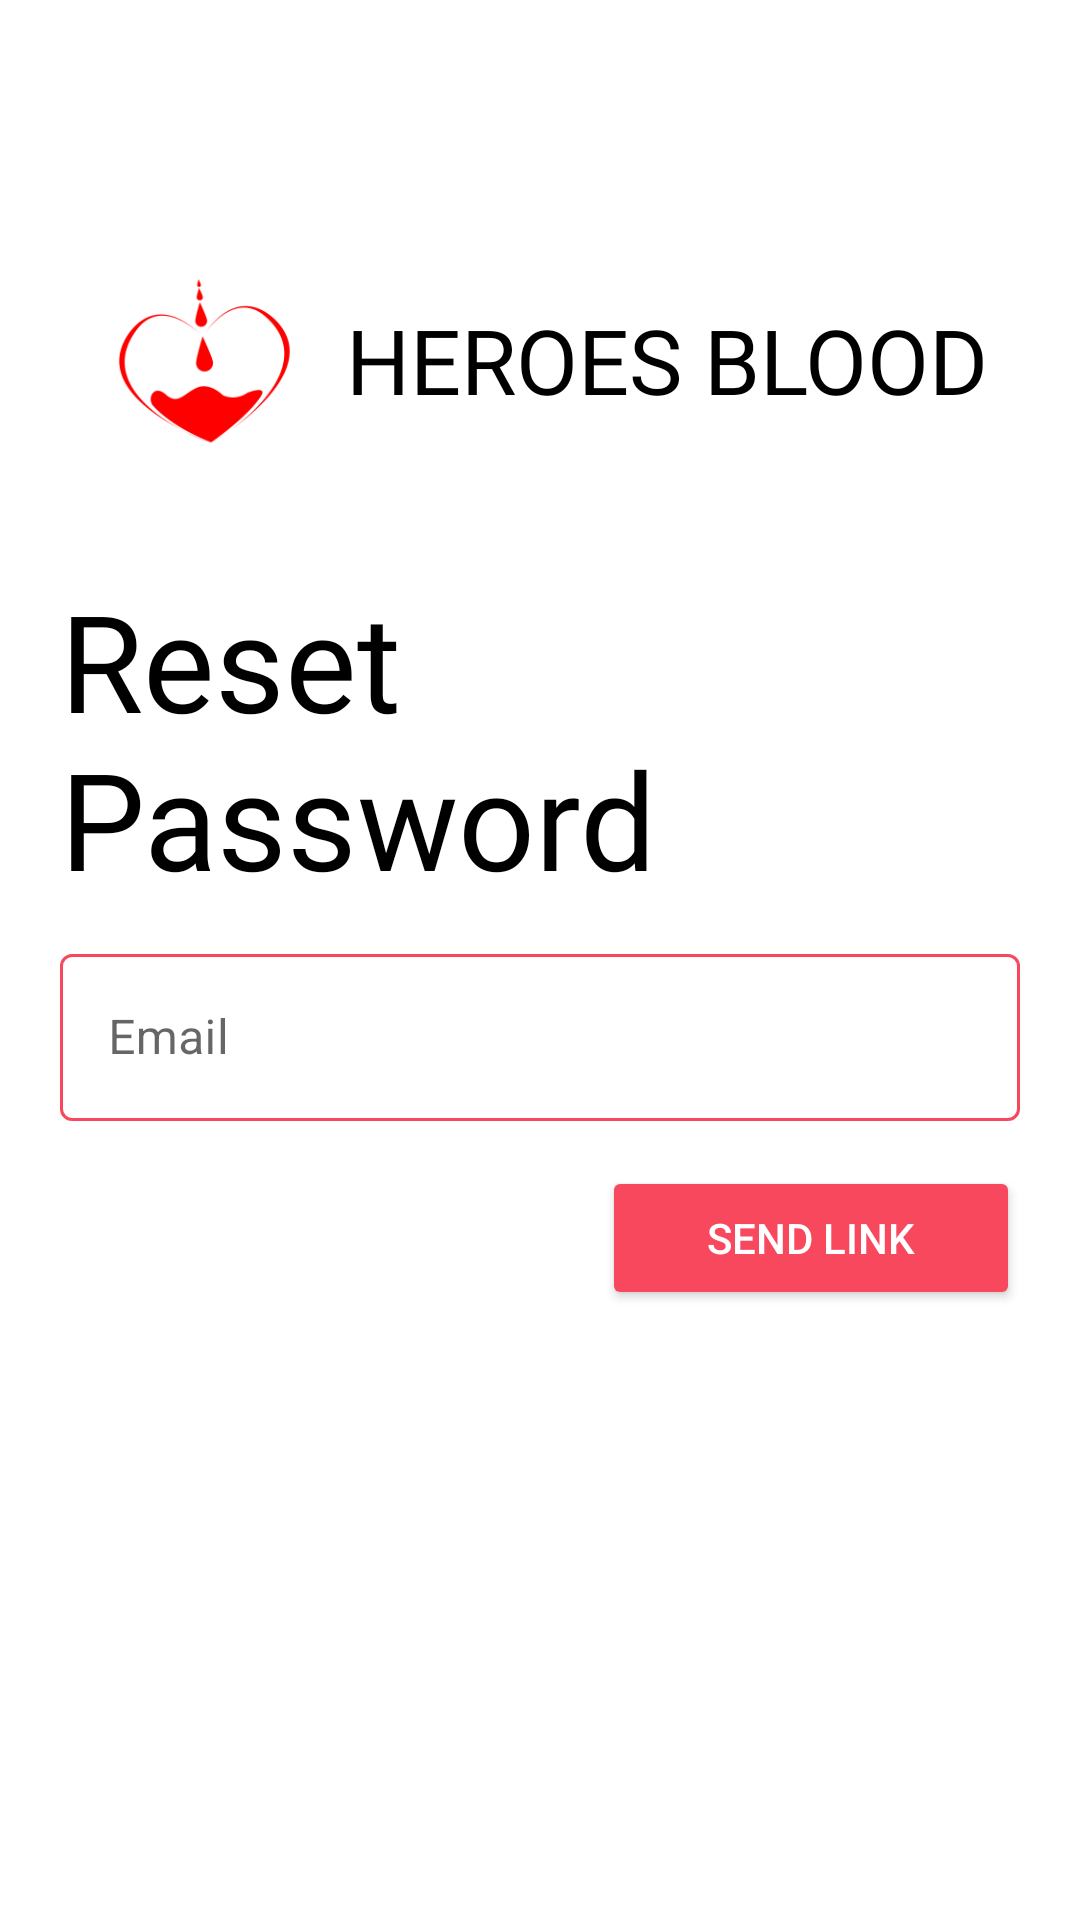

Write the Android layout XML for this screen, with the resource values it uses.
<!-- AndroidManifest.xml: application theme FullScreenTheme -->
<!-- res/layout/activity_forgot_password.xml -->
<?xml version="1.0" encoding="utf-8"?>
<layout xmlns:android="http://schemas.android.com/apk/res/android"
    xmlns:app="http://schemas.android.com/apk/res-auto"
    xmlns:tools="http://schemas.android.com/tools">

    <androidx.constraintlayout.widget.ConstraintLayout
        android:layout_width="match_parent"
        android:layout_height="match_parent">

        <ScrollView
            android:layout_width="match_parent"
            android:layout_height="match_parent"
            tools:layout_editor_absoluteX="0dp"
            tools:layout_editor_absoluteY="80dp">

            <androidx.constraintlayout.widget.ConstraintLayout
                android:id="@+id/layoutBackground"
                android:layout_width="match_parent"
                android:layout_height="wrap_content"
                android:paddingStart="20dp"
                android:paddingEnd="20dp"
                tools:context=".ui.ForgotPasswordActivity">

                <TextView
                    android:id="@+id/txt_logo"
                    android:layout_width="wrap_content"
                    android:layout_height="wrap_content"
                    android:layout_gravity="center"
                    android:layout_marginTop="80dp"
                    android:drawablePadding="5dp"
                    android:fontFamily="@font/roboto_regular"
                    android:gravity="center"
                    android:text="@string/logo_text"
                    android:textColor="@color/black"
                    android:textSize="30sp"
                    app:drawableStartCompat="@drawable/logo"
                    app:layout_constraintEnd_toEndOf="parent"
                    app:layout_constraintStart_toStartOf="parent"
                    app:layout_constraintTop_toTopOf="parent" />

                <TextView
                    android:id="@+id/txtResetPassword"
                    android:layout_width="wrap_content"
                    android:layout_height="wrap_content"
                    android:layout_marginTop="30dp"
                    android:fontFamily="@font/roboto_regular"
                    android:text="@string/reset_password"
                    android:textColor="#000000"
                    android:textSize="45sp"
                    app:layout_constraintStart_toStartOf="parent"
                    app:layout_constraintTop_toBottomOf="@+id/txt_logo" />

                <com.google.android.material.textfield.TextInputLayout
                    android:id="@+id/edt_email"
                    style="@style/Widget.MaterialComponents.TextInputLayout.OutlinedBox"
                    android:layout_width="match_parent"
                    android:layout_height="wrap_content"
                    android:layout_marginTop="10dp"
                    android:hint="@string/email"
                    app:boxStrokeColor="@color/redColor"
                    app:boxStrokeWidth="1dp"
                    app:boxStrokeWidthFocused="2dp"
                    app:endIconMode="clear_text"
                    app:hintAnimationEnabled="true"
                    app:hintEnabled="true"
                    app:hintTextColor="@color/black"
                    app:layout_constraintEnd_toEndOf="parent"
                    app:layout_constraintStart_toStartOf="parent"
                    app:layout_constraintTop_toBottomOf="@+id/txtResetPassword"
                    app:startIconDrawable="@drawable/email_icon">

                    <com.google.android.material.textfield.TextInputEditText
                        android:id="@+id/edt_emailEditText"
                        android:layout_width="match_parent"
                        android:layout_height="wrap_content"
                        android:inputType="textEmailAddress" />
                </com.google.android.material.textfield.TextInputLayout>

                <LinearLayout
                    android:id="@+id/llUserDoesNotExist"
                    android:layout_width="wrap_content"
                    android:layout_height="wrap_content"
                    android:layout_marginTop="15dp"
                    android:orientation="horizontal"
                    android:visibility="gone"
                    app:layout_constraintEnd_toEndOf="@id/edt_email"
                    app:layout_constraintTop_toBottomOf="@id/edt_email">

                    <TextView
                        android:id="@+id/txtUserDoesNotExist"
                        android:layout_width="wrap_content"
                        android:layout_height="wrap_content"
                        android:layout_marginEnd="5dp"
                        android:text="@string/email_does_not_exist" />

                    <TextView
                        android:id="@+id/txtCreateAccount"
                        android:layout_width="wrap_content"
                        android:layout_height="wrap_content"
                        android:text="@string/create_an_account"
                        android:textColor="@color/redColor"
                        app:layout_constraintEnd_toEndOf="@id/edt_email"
                        app:layout_constraintTop_toBottomOf="@id/edt_email" />

                </LinearLayout>

                <Button
                    android:id="@+id/btnResetPassword"
                    android:layout_width="wrap_content"
                    android:layout_height="wrap_content"
                    android:layout_marginTop="15dp"
                    android:layout_marginBottom="20dp"
                    android:backgroundTint="@color/redColor"
                    android:paddingStart="35sp"
                    android:paddingEnd="35sp"
                    android:text="@string/send_link"
                    android:textColor="@color/white"
                    app:layout_constraintBottom_toBottomOf="parent"
                    app:layout_constraintEnd_toEndOf="@id/edt_email"
                    app:layout_constraintTop_toBottomOf="@id/llUserDoesNotExist" />

            </androidx.constraintlayout.widget.ConstraintLayout>

        </ScrollView>

        <com.airbnb.lottie.LottieAnimationView
            android:id="@+id/progressBar"
            android:layout_width="wrap_content"
            android:layout_height="wrap_content"
            android:visibility="gone"
            app:layout_constraintBottom_toBottomOf="parent"
            app:layout_constraintEnd_toEndOf="parent"
            app:layout_constraintStart_toStartOf="parent"
            app:layout_constraintTop_toTopOf="parent"
            app:lottie_autoPlay="true"
            app:lottie_loop="true"
            app:lottie_rawRes="@raw/loading" />

    </androidx.constraintlayout.widget.ConstraintLayout>
</layout>
<!-- resources referenced by this layout -->
<resources>
  <color name="black">#000000</color>
  <color name="redColor">#F8485E</color>
  <color name="white">#FFFFFF</color>
  <!-- drawable logo: png bitmap (drawable-hdpi, 4059 bytes) -->
  <string name="create_an_account">Create an account</string>
  <string name="email">Email</string>
  <string name="email_does_not_exist">Email Does not Exist</string>
  <string name="logo_text">HEROES BLOOD</string>
  <string name="reset_password">Reset Password</string>
  <string name="send_link">Send Link</string>
  <style name="FullScreenTheme" parent="Theme.MaterialComponents.Light.NoActionBar">
          
          <item name="android:forceDarkAllowed" tools:targetApi="q">false</item>
          <item name="colorPrimary">@color/redColor</item>
          <item name="colorPrimaryDark">@color/colorPrimaryDark</item>
          <item name="otpViewStyle">@style/OtpWidget.OtpView</item>
          <item name="colorAccent">@color/colorAccent</item>
          <item name="bottomSheetDialogTheme">@style/BottomSheetDashboard</item>
      </style>
  <color name="colorPrimaryDark">#F8485E</color>
  <color name="colorAccent">#D81B60</color>
  <style name="BottomSheetDashboard" parent="ThemeOverlay.MaterialComponents.BottomSheetDialog">
          <item name="bottomSheetStyle">@style/BottomSheetDialog</item>
      </style>
  <style name="BottomSheetDialog" parent="Widget.MaterialComponents.BottomSheet.Modal">
          <item name="shapeAppearance">@style/ShapeAppearanceBottomSheet</item>
      </style>
  <style name="ShapeAppearanceBottomSheet" parent="ShapeAppearance.MaterialComponents">
          <item name="cornerFamily">rounded</item>
          <item name="cornerSize">12dp</item>
      </style>
</resources>
